2-way image classification set "data" from GitHub (chaseez/bacteria-identification); label vocabulary: negative, positive.

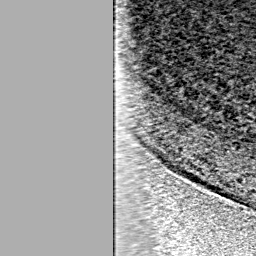
Label: negative

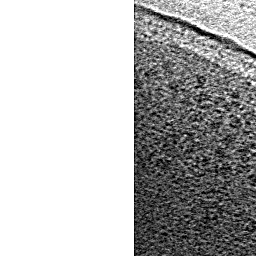
Label: negative

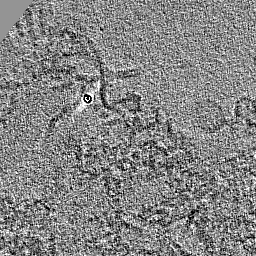
Label: positive

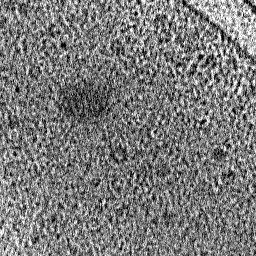
Label: negative

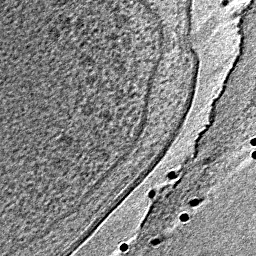
Label: positive

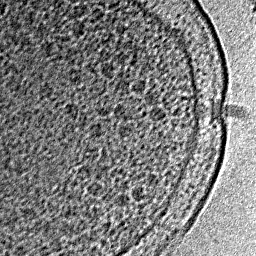
Label: positive
